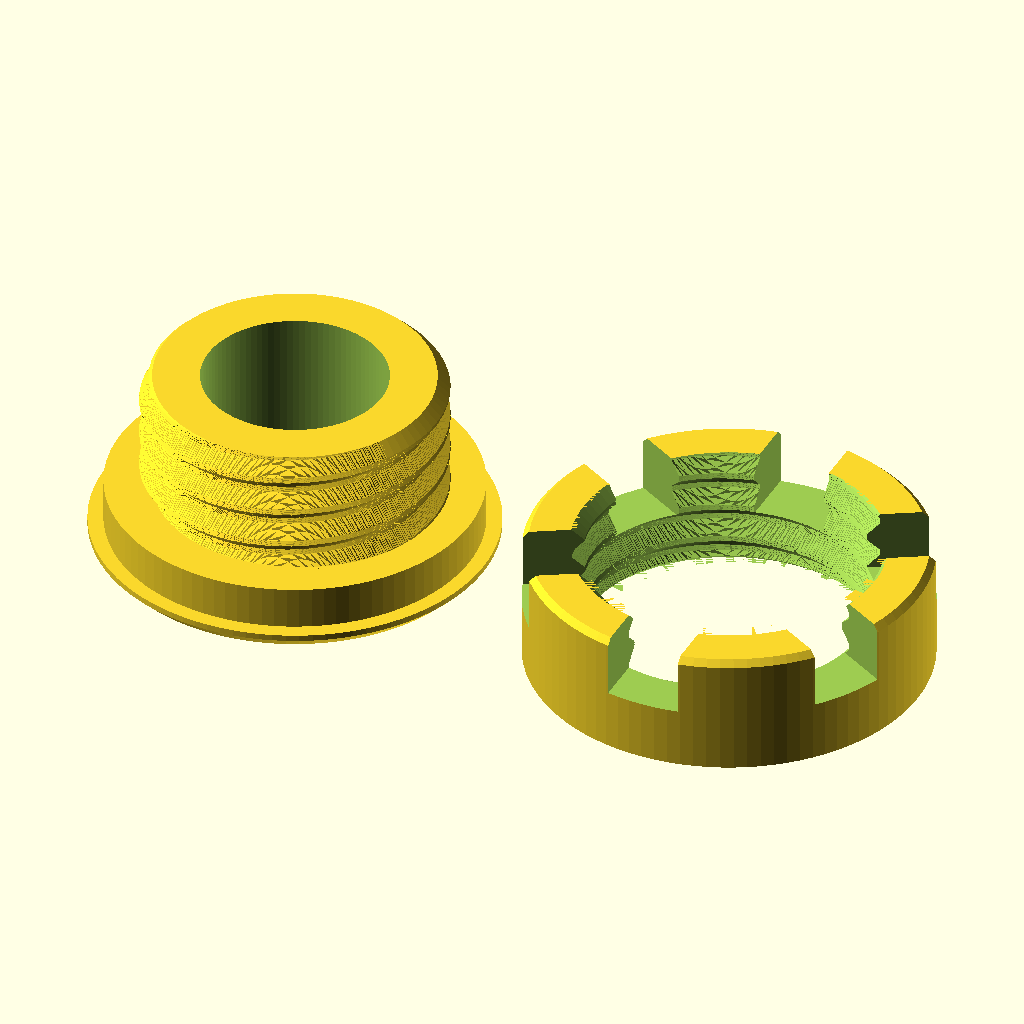
Cell 1 — every parameter at its default value.
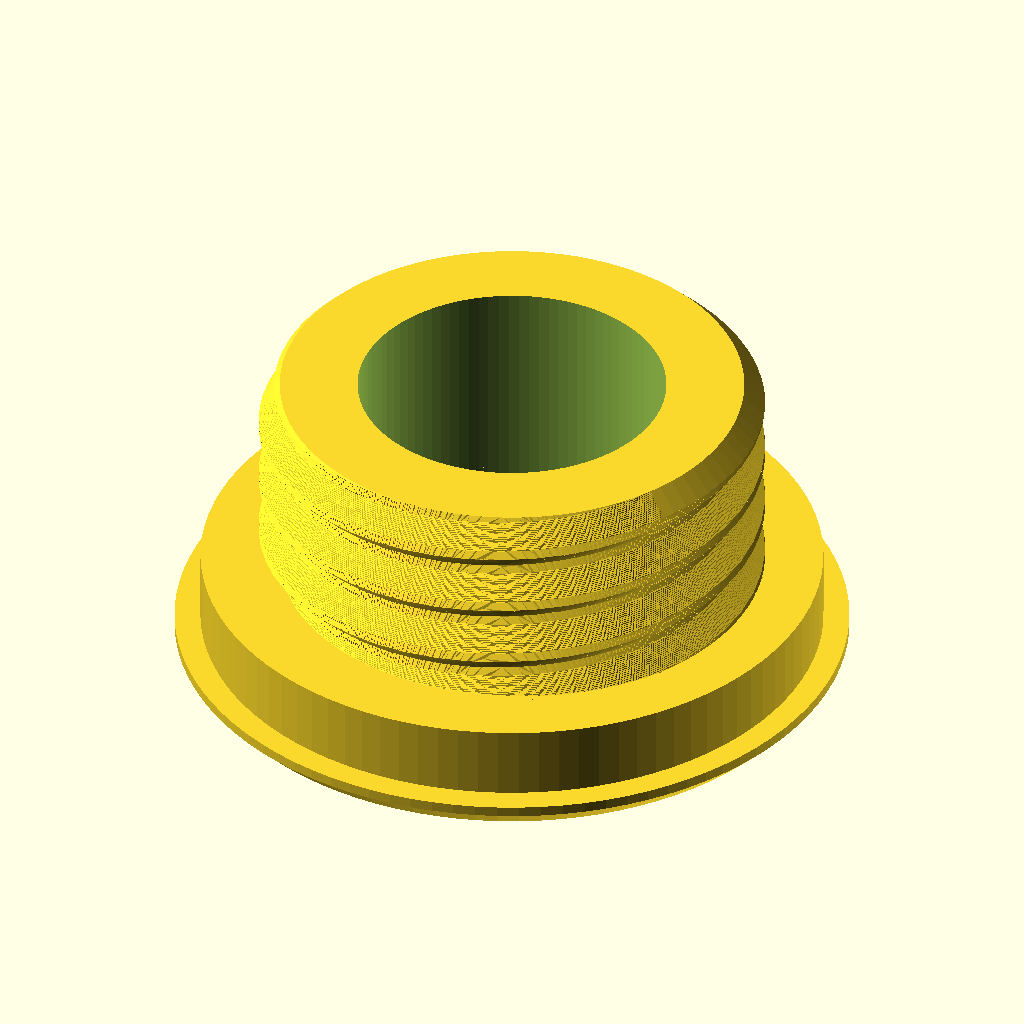
Cell 2: the same model with part = "body".
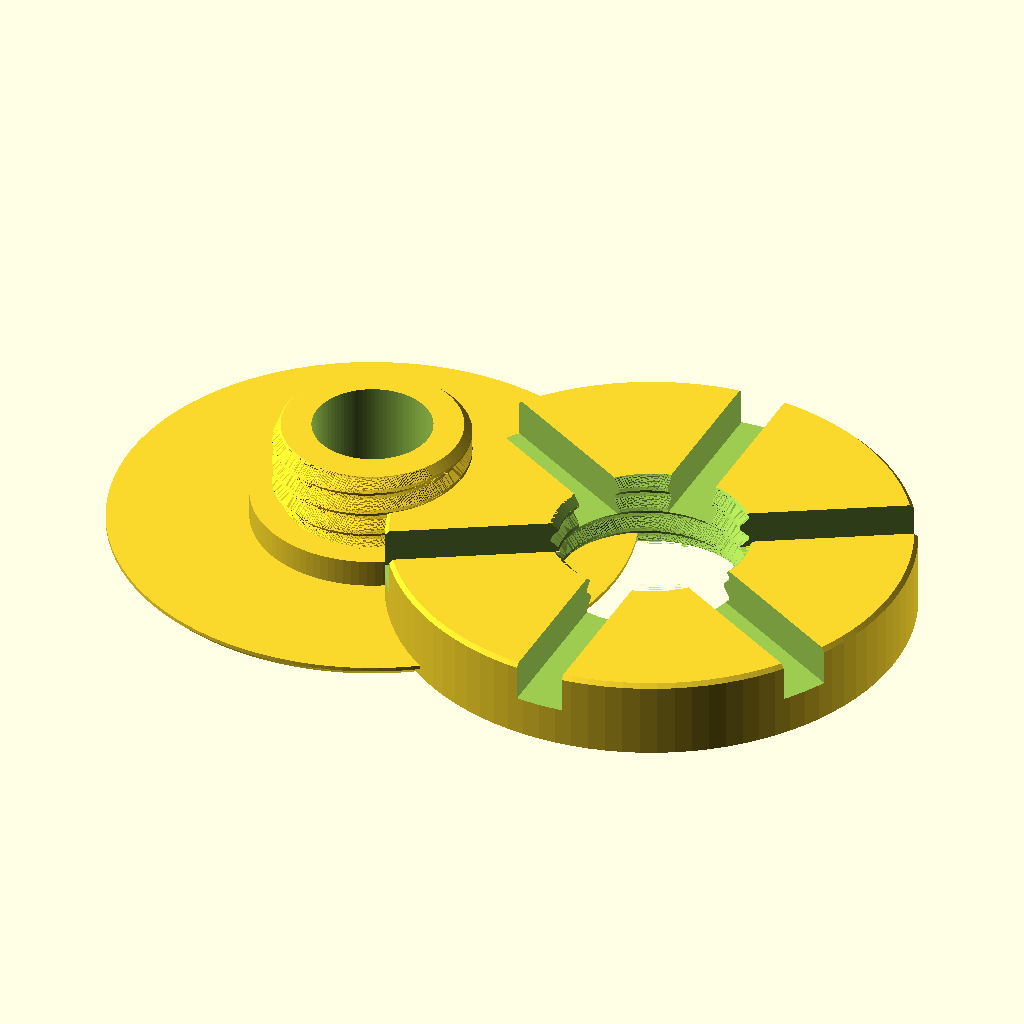
Cell 3: flange_d = 52 (everything else at default).
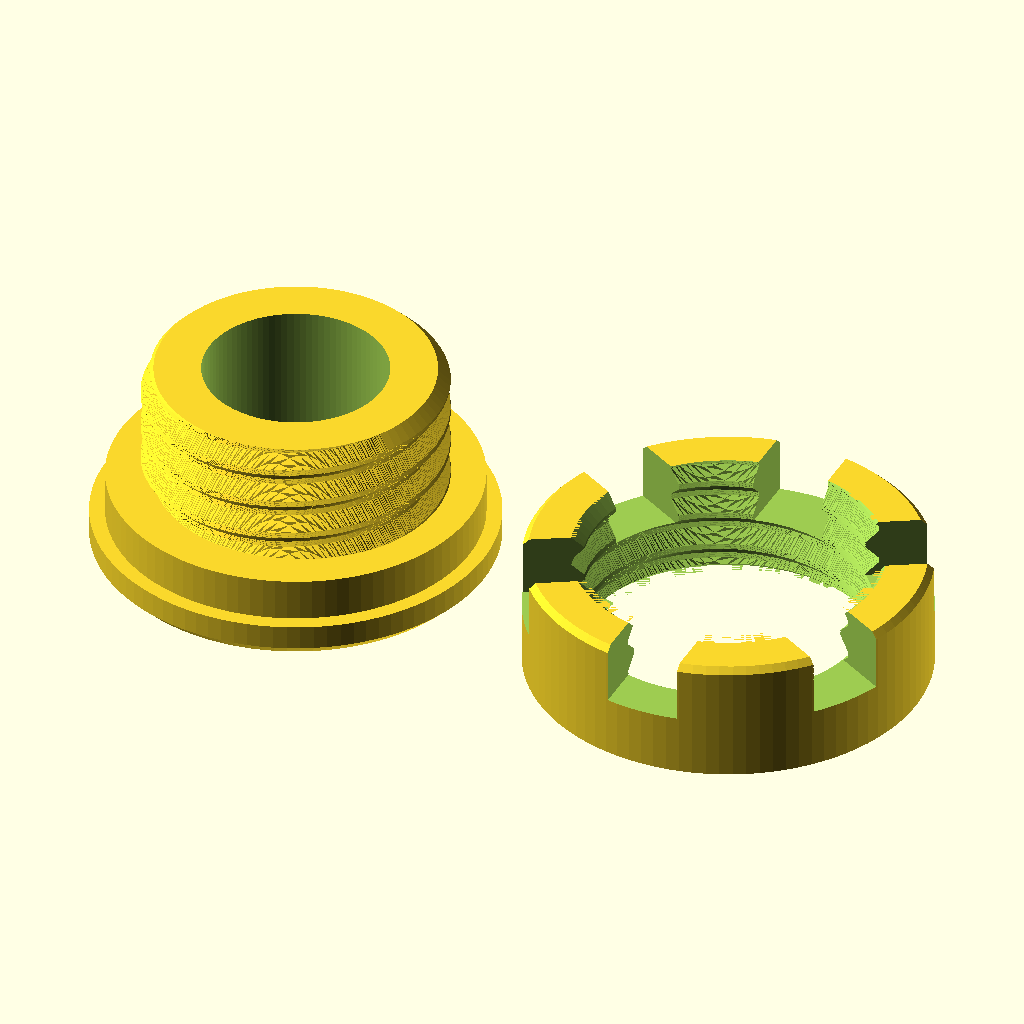
Cell 4: the same model with flange_h = 2.4.
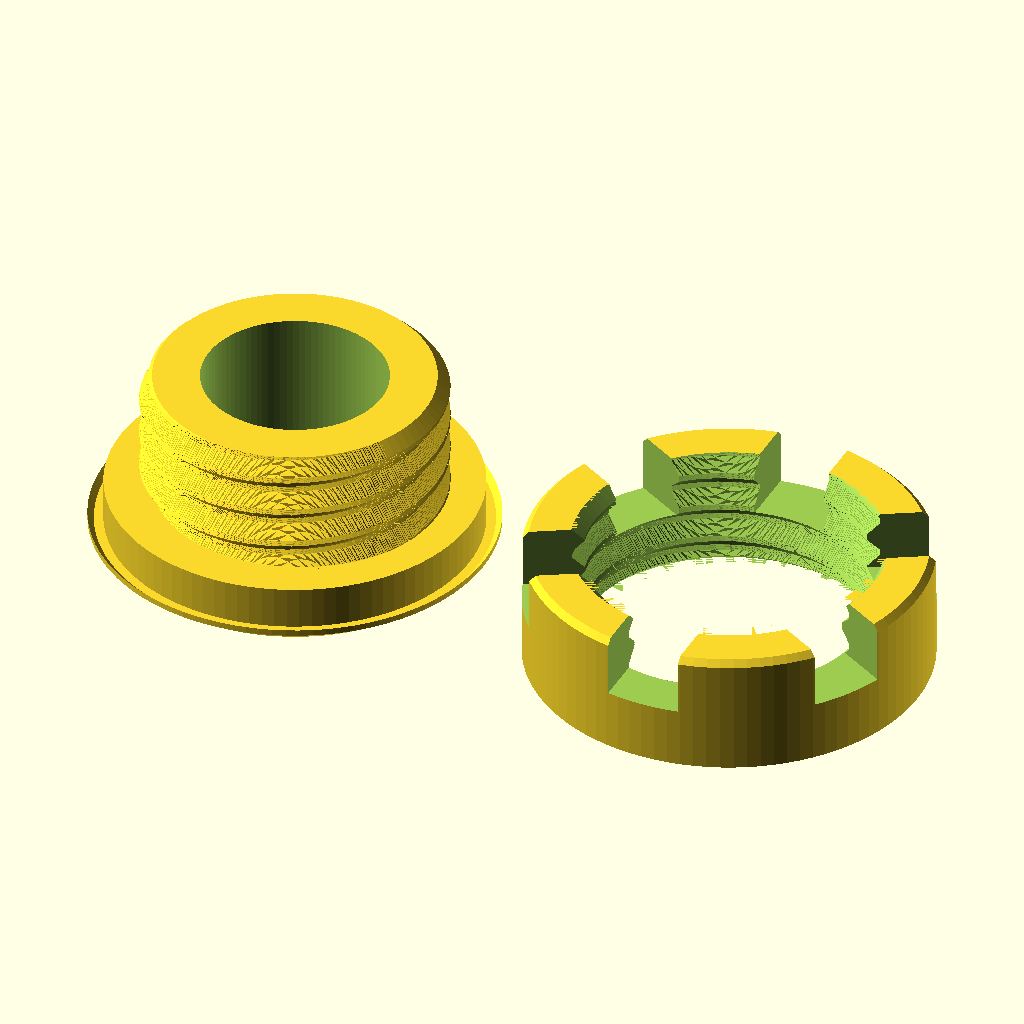
Cell 5: the same model with flange_chamfer = 1.6.
All cells are drawn from the same view direction (rotation 55°, 0°, 25°, orthographic, colour scheme Cornfield), but the view is re-fitted for each cell, so position and scale can differ between cells as well as the parameter.
The OpenSCAD source (assets/leverless/pws-blaze/button_cap.scad):
// φ24.4穴用の目隠し。本体＋樹脂ナットを表示姿勢のまま印刷する。
// Z=0はベッド/使用時の表面。板はZ=1.2から+Z、ナットは板の裏側。
// Based on the OSB Plug by TheTrain.
// Copyright © 2025 TheTrain: https://x.com/thetrain24
// Licensed under CC BY 4.0: https://creativecommons.org/licenses/by/4.0/
// Source: https://github.com/OpenStickCommunity/Hardware/tree/main/3D%20Prints/OSB%20Plug
// Changes from the original design: φ26薄型フランジ、底/谷壁3mmの中空本体、
// 専用φ20ねじへ変更。6つの指掛かりを外径26・高さ8へ寸法変更して再現。
part = "print"; // [print, body, nut]
thread_clearance = 0.25; // 雄ねじだけに設ける半径方向の隙間。実プリントで調整。

flange_d = 26;
flange_h = 1.2;
flange_chamfer = 0.8;
pilot_d = 24;
pilot_h = 2.8;
thread_d = 20; // 雌ねじの最大径。M20規格ではない専用ねじ。
thread_h = 8;
thread_pitch = 2.4;
thread_depth = 0.8;
thread_crest = 0.4;
nut_h = 8;
shell = 3;
lead = 0.8;
$fn = 96;

assert(thread_clearance > 0 && thread_clearance < thread_depth / 2,
       "thread_clearance must leave a usable thread flank");
assert(part == "print" || part == "body" || part == "nut", "unknown part");

// 軸断面で山頂幅0.4・両斜面45度の台形を、XYの極座標へ写す。
function thread_radius(angle) =
    let (dz = abs((angle + 180) % 360 - 180) * thread_pitch / 360)
        thread_d / 2 - thread_depth +
        max(0, thread_depth - max(0, dz - thread_crest / 2));

module thread_form(h, clearance = 0) {
  // linear_extrudeのtwistは左手則。負角で1条の右ねじになる。
  linear_extrude(height = h, twist = -360 * h / thread_pitch,
                 slices = ceil(h / thread_pitch * 48), convexity = 10)
    polygon([for (i = [0:$fn - 1])
      let (a = i * 360 / $fn, r = thread_radius(a) - clearance)
        [r * cos(a), r * sin(a)]]);
}

module cap_body() {
  difference() {
    union() {
      rotate_extrude()
        polygon([[0, 0], [flange_d / 2 - flange_chamfer, 0],
                 [flange_d / 2, flange_chamfer], [flange_d / 2, flange_h],
                 [pilot_d / 2, flange_h], [pilot_d / 2, flange_h + pilot_h],
                 [0, flange_h + pilot_h]]);
      translate([0, 0, flange_h + pilot_h]) intersection() {
        thread_form(thread_h, thread_clearance);
        // 先端を細め、ナットを斜めに噛ませにくくする。
        r = thread_d / 2 - thread_clearance;
        // 山と円錐の分割線をずらし、交差点に退化した三角形を残さない。
        rotate([0, 0, 1]) rotate_extrude()
          polygon([[0, 0], [r + 0.02, 0], [r + 0.02, thread_h - lead - 0.02],
                   [r - lead, thread_h], [0, thread_h]]);
      }
    }
    // ねじ谷から3mmを残す。先端へ開放し、空洞を閉じる天井は作らない。
    translate([0, 0, shell])
      cylinder(r = thread_d / 2 - thread_depth - thread_clearance - shell,
               h = flange_h + pilot_h + thread_h - shell + 0.1);
  }
}

module cap_nut() {
  difference() {
    rotate_extrude()
      polygon([[0, 0], [flange_d / 2, 0], [flange_d / 2, nut_h - 0.4],
               [flange_d / 2 - 0.4, nut_h], [0, nut_h]]);
    // 端面を抜く0.1mmにも同じ位相を与える。
    translate([0, 0, -0.1]) rotate([0, 0, -360 * 0.1 / thread_pitch])
      thread_form(nut_h + 0.2);
    for (z = [0, nut_h]) translate([0, 0, z])
      rotate([z == 0 ? 0 : 180, 0, 1])
        cylinder(r1 = thread_d / 2, r2 = thread_d / 2 - lead, h = lead);
    // OSB式の6つの指掛かり。板側4mmの連続リングを下にして印刷する。
    for (a = [30:60:330]) rotate([0, 0, a])
      translate([0, -2.4, nut_h - 4])
        cube([flange_d / 2 + 1, 4.8, 4.1]);
  }
}

if (part == "body") cap_body();
else if (part == "nut") cap_nut();
else {
  cap_body();
  translate([30, 0, 0]) cap_nut();
}
Customizer parameters (derived from the source; name, type, default, range or options):
part: string, default "print", options "print", "body", "nut"
thread_clearance: number, default 0.25
flange_d: number, default 26
flange_h: number, default 1.2
flange_chamfer: number, default 0.8
pilot_d: number, default 24
pilot_h: number, default 2.8
thread_d: number, default 20
thread_h: number, default 8
thread_pitch: number, default 2.4
thread_depth: number, default 0.8
thread_crest: number, default 0.4
nut_h: number, default 8
shell: number, default 3
lead: number, default 0.8
